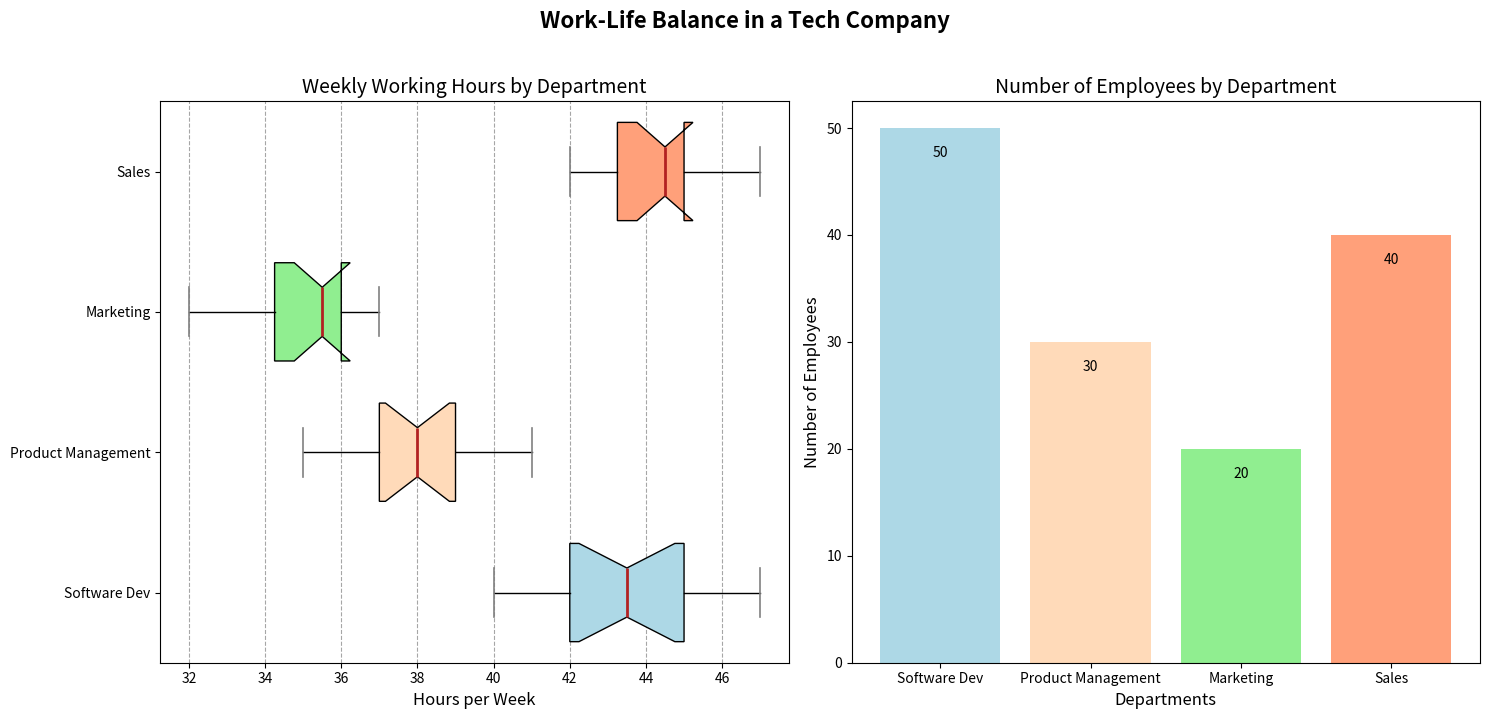

The script that saved this image:
import matplotlib.pyplot as plt
import numpy as np

# Define the departments in a tech company
departments = ['Software Dev', 'Product Management', 'Marketing', 'Sales']

# Create artificial data representing the working hours per week for each department
software_dev_hours = [40, 42, 43, 45, 45, 44, 46, 47, 42, 43, 41, 40, 45, 46]
product_mgmt_hours = [38, 39, 41, 35, 36, 37, 39, 40, 41, 38, 37, 36, 38, 39]
marketing_hours = [35, 36, 37, 32, 34, 35, 36, 37, 33, 34, 35, 36, 37, 36]
sales_hours = [43, 45, 44, 42, 43, 44, 45, 46, 47, 46, 45, 44, 43, 45]

# Combine the data
working_hours_data = [software_dev_hours, product_mgmt_hours, marketing_hours, sales_hours]

# Create a figure with a title and two subplots
fig, (ax1, ax2) = plt.subplots(ncols=2, figsize=(15, 7))
fig.suptitle('Work-Life Balance in a Tech Company', fontsize=16, fontweight='bold', y=1.02)

# Plot horizontal box plots showing working hours for each department
box1 = ax1.boxplot(working_hours_data, vert=False, patch_artist=True, labels=departments, notch=True, widths=0.7)
colors = ['lightblue', 'peachpuff', 'lightgreen', 'lightsalmon']
for patch, color in zip(box1['boxes'], colors):
    patch.set_facecolor(color)
for cap in box1['caps']:
    cap.set(color='grey', linewidth=1.2)
for median in box1['medians']:
    median.set(color='firebrick', linewidth=2)

ax1.set_title('Weekly Working Hours by Department', fontsize=14)
ax1.set_xlabel('Hours per Week', fontsize=12)
ax1.xaxis.grid(True, color='grey', linestyle='--', alpha=0.7)

# Create artificial data for the number of employees in each department
num_employees = [50, 30, 20, 40]

# Plot bar chart showing the number of employees in each department
bars = ax2.bar(departments, num_employees, color=colors)
ax2.set_title('Number of Employees by Department', fontsize=14)
ax2.set_xlabel('Departments', fontsize=12)
ax2.set_ylabel('Number of Employees', fontsize=12)

# Add value labels on the bars
for bar in bars:
    height = bar.get_height()
    ax2.text(bar.get_x() + bar.get_width() / 2.0, height - 3, '%d' % int(height), ha='center', va='bottom', color='black', fontsize=10)

# Optimize layout for better spacing
plt.tight_layout()

# Display the plot
plt.show()
